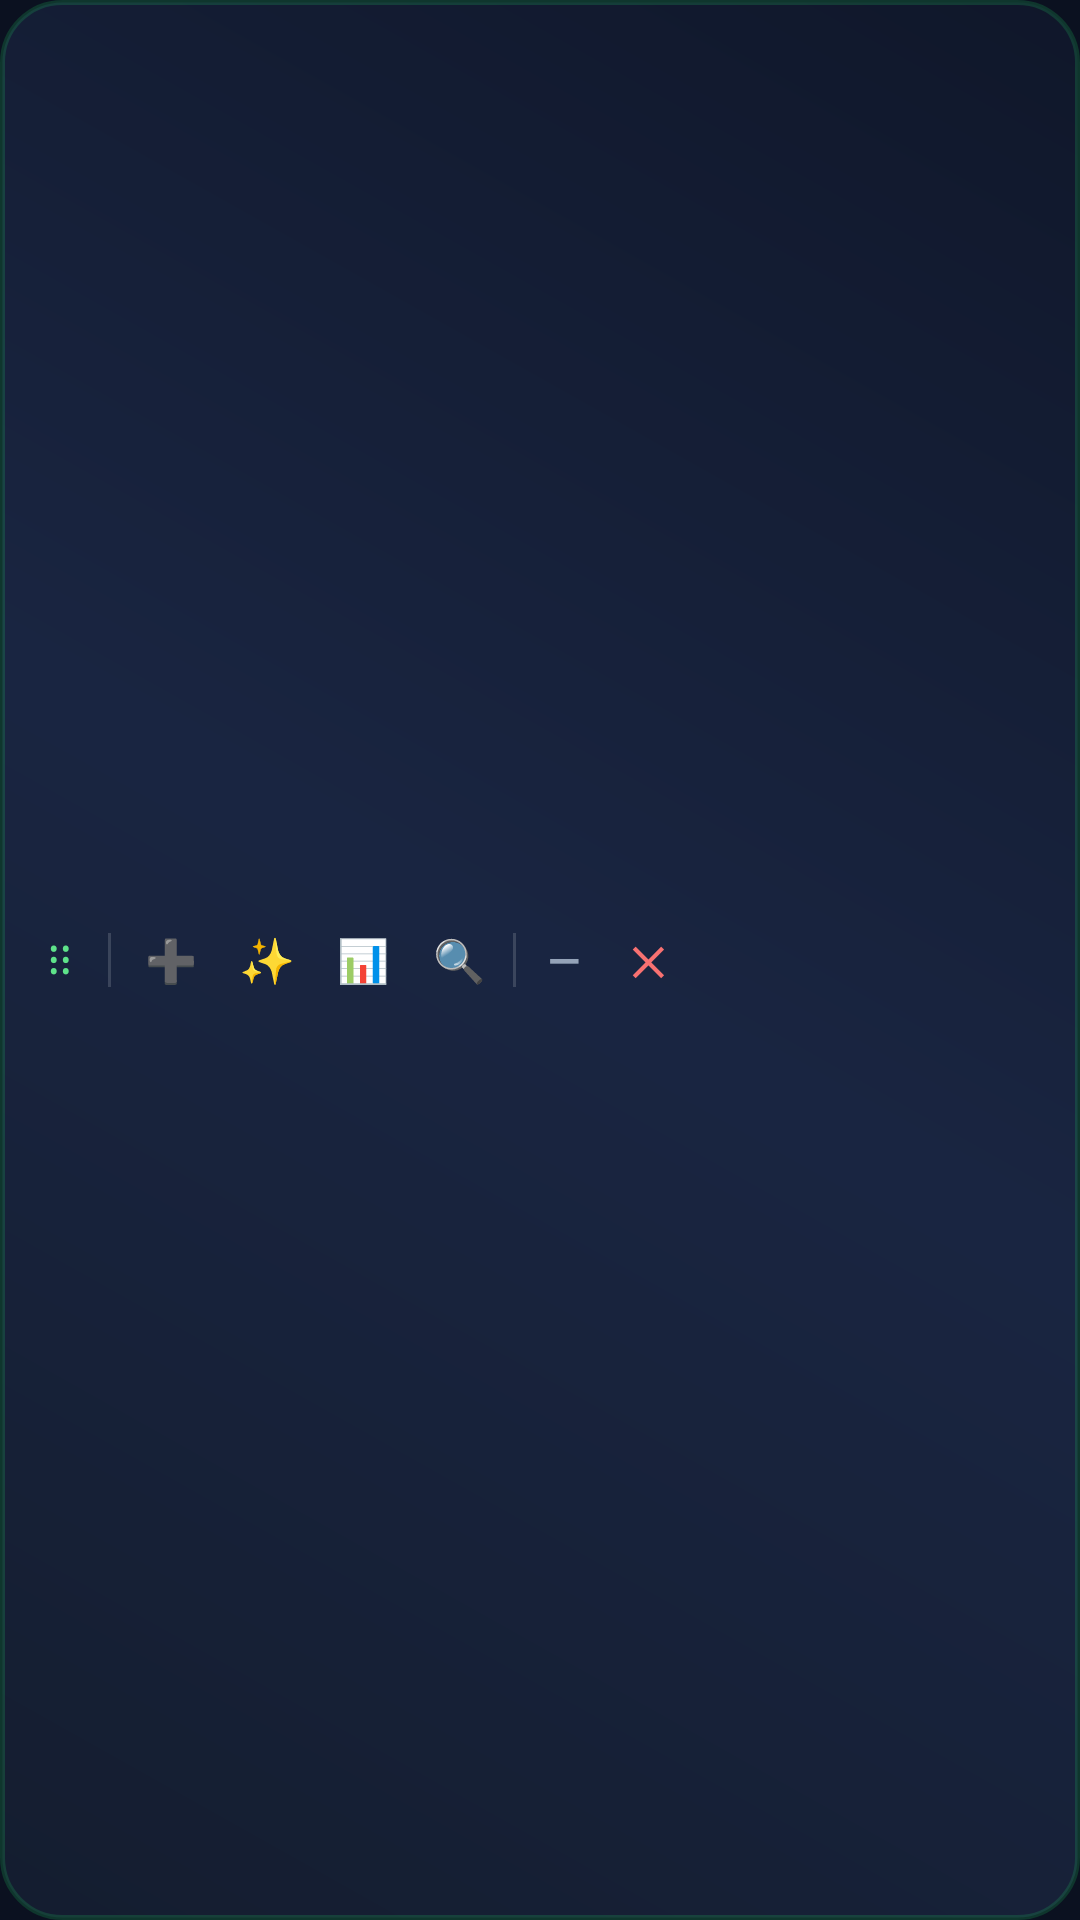

Produce the Android XML layout that renders to this screen, including the resource entries it uses.
<!-- AndroidManifest.xml: application theme Theme.PatternMatcher -->
<!-- res/layout/control_panel.xml -->
<?xml version="1.0" encoding="utf-8"?>
<LinearLayout xmlns:android="http://schemas.android.com/apk/res/android"
    android:id="@+id/panelRoot"
    android:layout_width="wrap_content"
    android:layout_height="wrap_content"
    android:orientation="horizontal"
    android:background="@drawable/panel_bg_shape"
    android:paddingLeft="6dp"
    android:paddingRight="10dp"
    android:paddingTop="6dp"
    android:paddingBottom="6dp"
    android:gravity="center_vertical"
    android:elevation="14dp">

    <TextView
        android:id="@+id/btnDrag"
        android:layout_width="28dp"
        android:layout_height="28dp"
        android:gravity="center"
        android:text="⠿"
        android:textColor="#5EE38A"
        android:textSize="15sp" />

    <View
        android:layout_width="1dp"
        android:layout_height="18dp"
        android:background="#26FFFFFF"
        android:layout_marginStart="2dp"
        android:layout_marginEnd="4dp" />

    <TextView
        android:id="@+id/btnAddDot"
        android:layout_width="32dp"
        android:layout_height="32dp"
        android:gravity="center"
        android:text="➕"
        android:textColor="@color/white"
        android:textSize="14sp"
        android:background="@drawable/panel_icon_ripple" />

    <TextView
        android:id="@+id/btnCapture"
        android:layout_width="32dp"
        android:layout_height="32dp"
        android:gravity="center"
        android:text="✨"
        android:textColor="#4ADE80"
        android:textSize="15sp"
        android:background="@drawable/panel_icon_ripple" />

    <TextView
        android:id="@+id/btnFeedback"
        android:layout_width="32dp"
        android:layout_height="32dp"
        android:gravity="center"
        android:text="📊"
        android:textColor="#60A5FA"
        android:textSize="14sp"
        android:background="@drawable/panel_icon_ripple" />

    <TextView
        android:id="@+id/btnPatternMatch"
        android:layout_width="32dp"
        android:layout_height="32dp"
        android:gravity="center"
        android:text="🔍"
        android:textColor="#FBBF24"
        android:textSize="14sp"
        android:background="@drawable/panel_icon_ripple" />

    <View
        android:layout_width="1dp"
        android:layout_height="18dp"
        android:background="#26FFFFFF"
        android:layout_marginStart="2dp"
        android:layout_marginEnd="2dp" />

    <TextView
        android:id="@+id/btnMinimize"
        android:layout_width="28dp"
        android:layout_height="28dp"
        android:gravity="center"
        android:text="—"
        android:textColor="#94A3B8"
        android:textSize="14sp"
        android:textStyle="bold"
        android:background="@drawable/panel_icon_ripple" />

    <TextView
        android:id="@+id/btnClose"
        android:layout_width="28dp"
        android:layout_height="28dp"
        android:gravity="center"
        android:text="✕"
        android:textColor="#F87171"
        android:textSize="13sp"
        android:textStyle="bold"
        android:background="@drawable/panel_icon_ripple" />

</LinearLayout>
<!-- resources referenced by this layout -->
<resources>
  <color name="white">#FFFFFFFF</color>
  <!-- drawable panel_bg_shape (drawable) -->
  <?xml version="1.0" encoding="utf-8"?>
  <shape xmlns:android="http://schemas.android.com/apk/res/android"
      android:shape="rectangle">
      <gradient
          android:type="linear"
          android:angle="45"
          android:startColor="#E6141E30"
          android:centerColor="#E61A2744"
          android:endColor="#E60F172A" />
      <corners android:radius="20dp" />
      <stroke android:width="1.5dp" android:color="#3322C55E" />
  </shape>
  <style name="Theme.PatternMatcher" parent="Theme.MaterialComponents.DayNight.NoActionBar">
          <item name="colorPrimary">@color/primary</item>
          <item name="colorPrimaryDark">@color/black</item>
          <item name="colorAccent">@color/accent</item>
          <item name="android:windowBackground">@color/primary</item>
      </style>
  <color name="primary">#0B1120</color>
  <color name="black">#FF000000</color>
  <color name="accent">#22C55E</color>
</resources>
